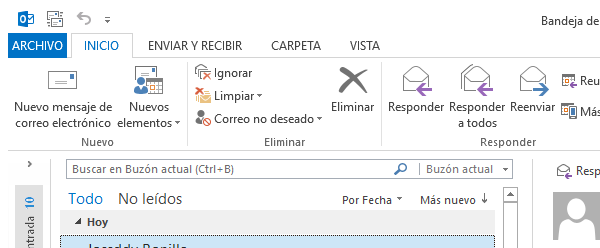
Task: Transactional Process
Workflow: Main

Step 1: Open Application 'OUTLOOK.EXE Bandeja' on the element in window 'Bandeja de entrada - [email redacted] - Outlook' (outlook.exe)

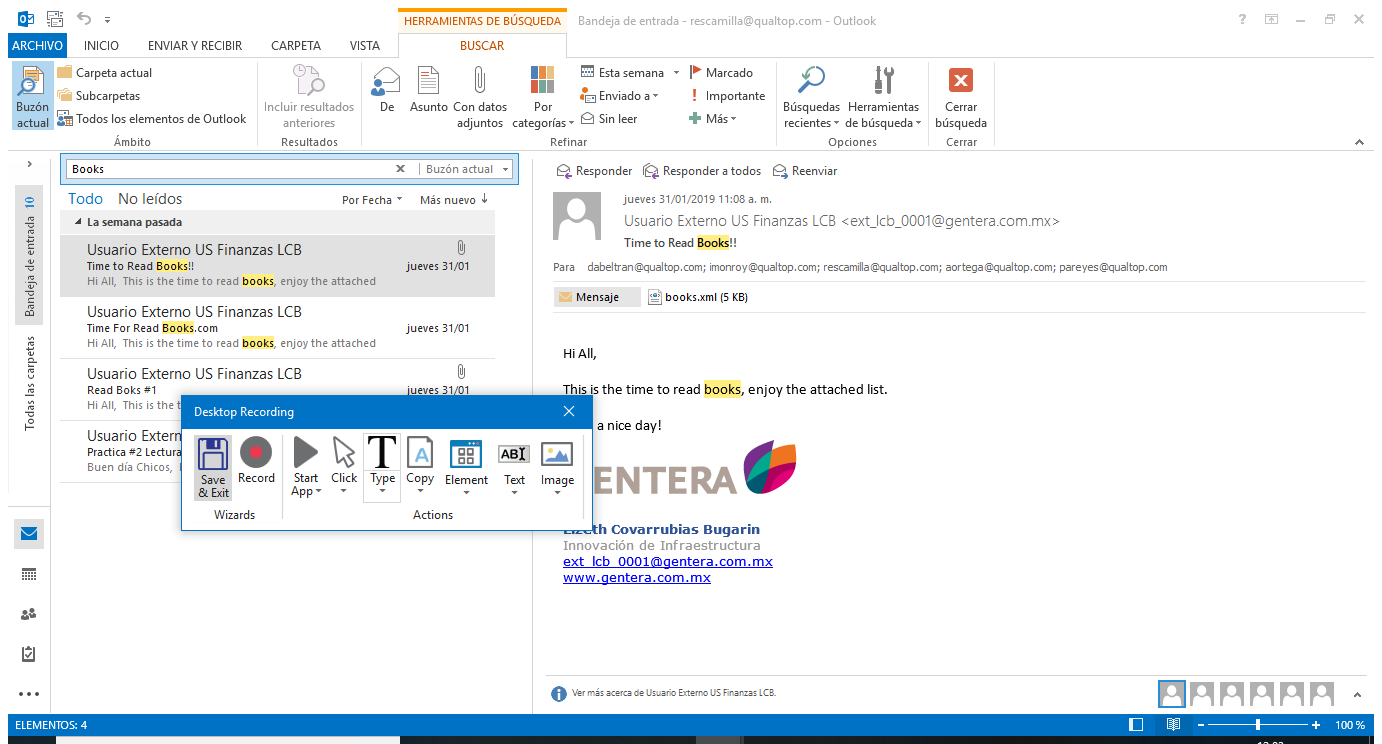
Step 2: Attach Window 'Bandejade Rctrl_ren' on the element in window 'Bandeja de entrada - [email redacted] - Outlook' (outlook.exe)

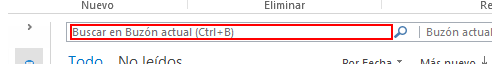
Step 3: click on the element 'Consulta de búsqueda' in window 'FolderBar'

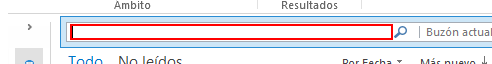
Step 4: type "Books" into the element 'Consulta de búsqueda' in window 'FolderBar'

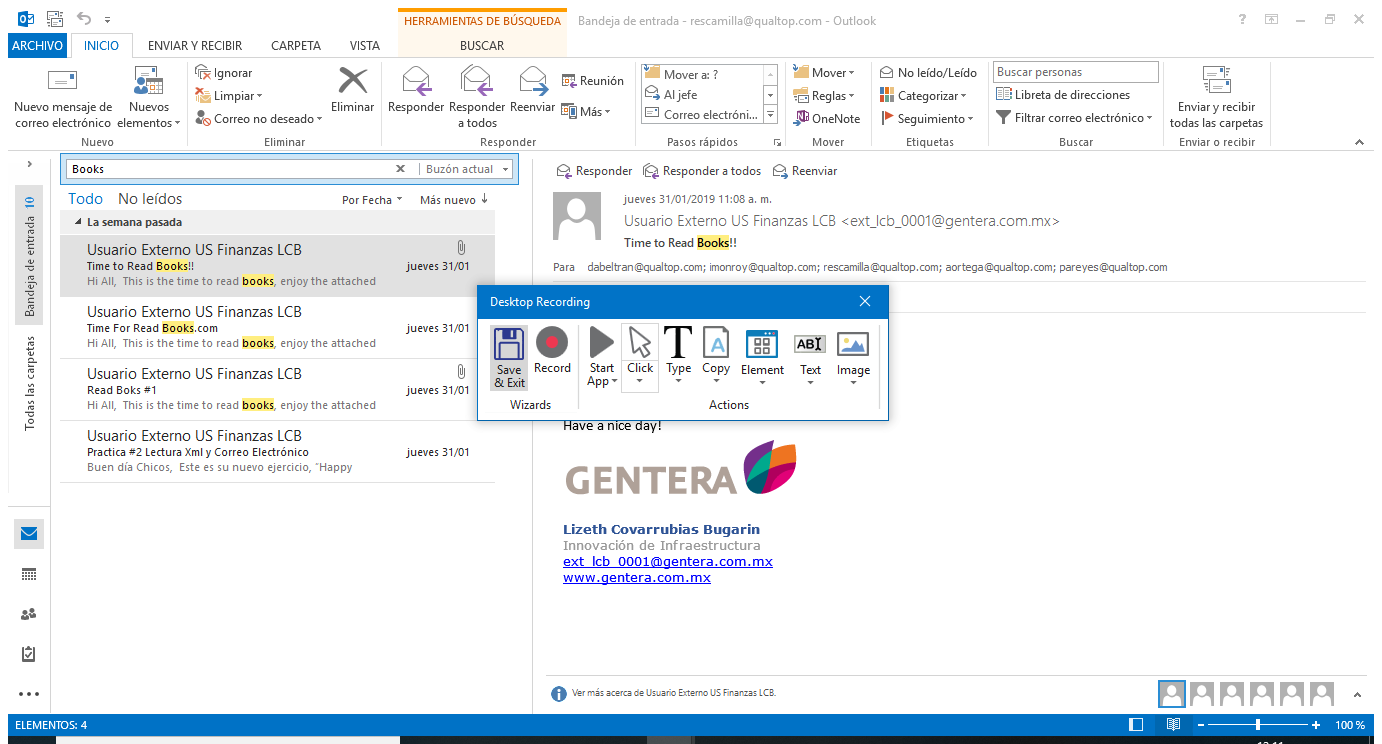
Step 5: Attach Window 'Bandejade Rctrl_ren' on the element in window 'Bandeja de entrada - [email redacted] - Outlook' (outlook.exe)

Step 6: click on 'RichEdit20WPT' (no picture)

Step 7: get-text from 'RichEdit20WPT' in window 'Bandeja de entrada - [email redacted] - Outlook' (outlook.exe) (no picture)

Step 8: Attach Window 'Bandejade Rctrl_ren' on the element in window 'Bandeja de entrada - [email redacted] - Outlook' (outlook.exe) (no picture)

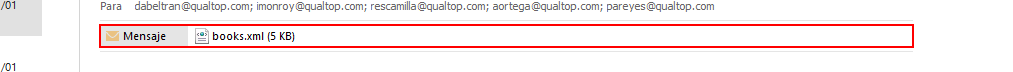
Step 9: click on 'AfxWndW'

Step 10: get-text from the list item 'books.xml (5 KB)' in window 'Bandeja de entrada - [email redacted] - Outlook' (outlook.exe) (no picture)

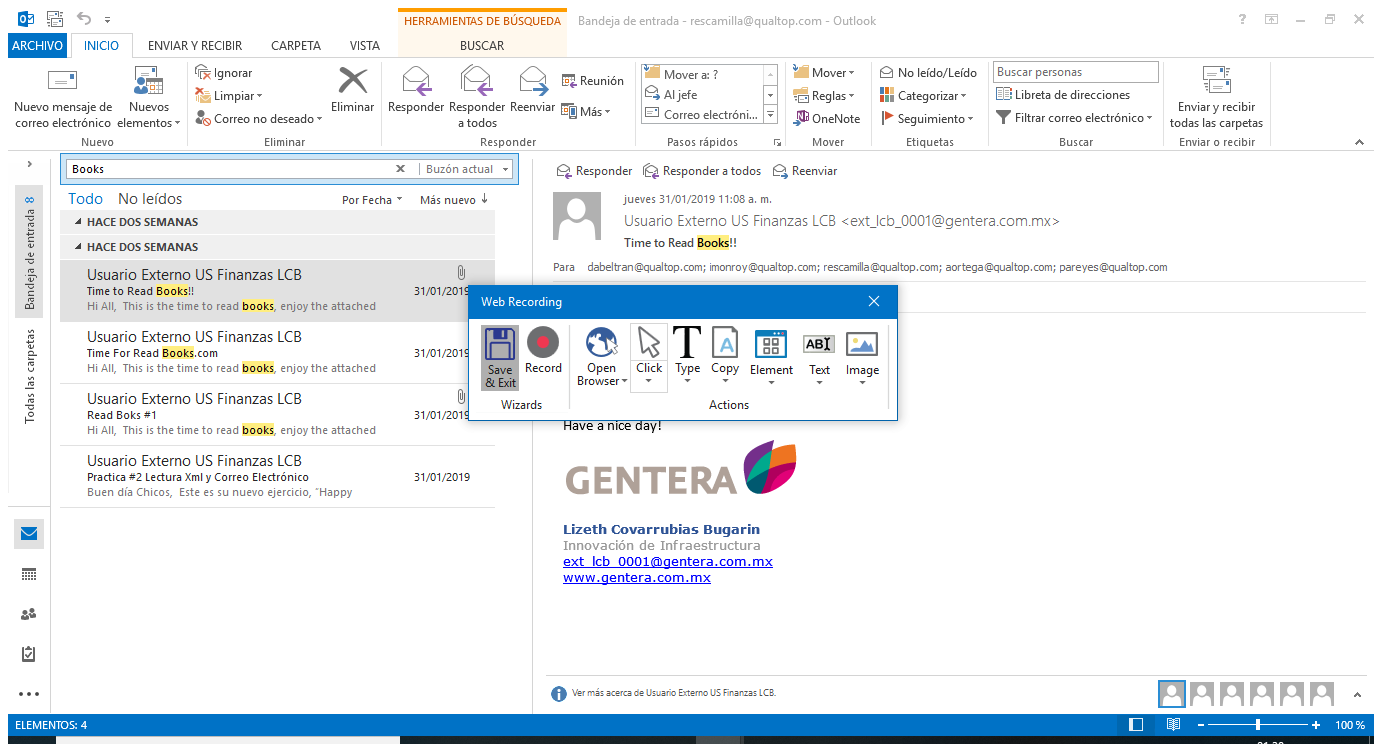
Step 11: Attach Window 'Bandejade Rctrl_ren' on the element in window 'Bandeja de entrada - [email redacted] - Outlook' (outlook.exe)

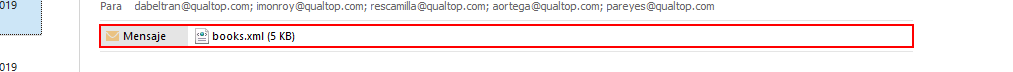
Step 12: click on 'AfxWndW'

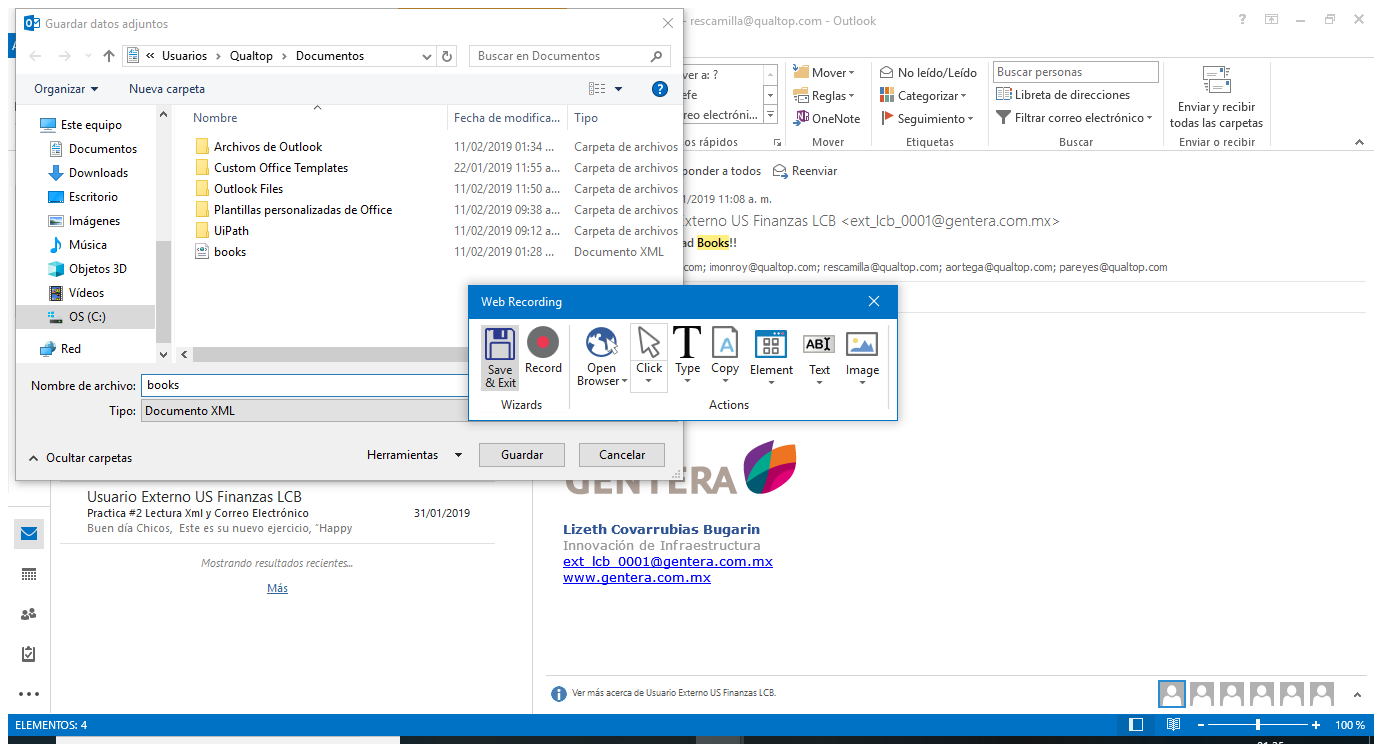
Step 13: Attach Window 'Bandejade Rctrl_ren' on the element in window 'Bandeja de entrada - [email redacted] - Outlook' (outlook.exe)

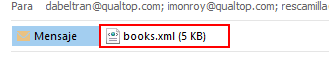
Step 14: click on the list item 'books.xml (5 KB)'

Step 15: click on the menu item 'Guardar como' (no picture)

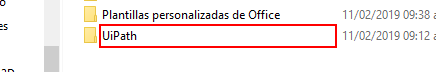
Step 16: click on 'editable text  Nombre' in window 'ShellView'

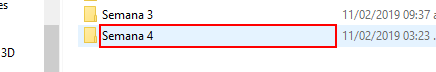
Step 17: click on 'editable text  Nombre' in window 'ShellView'

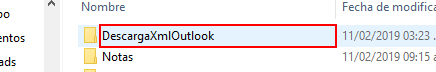
Step 18: click on 'editable text  Nombre' in window 'ShellView'

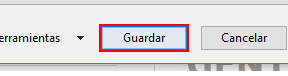
Step 19: click in window 'Guardar'

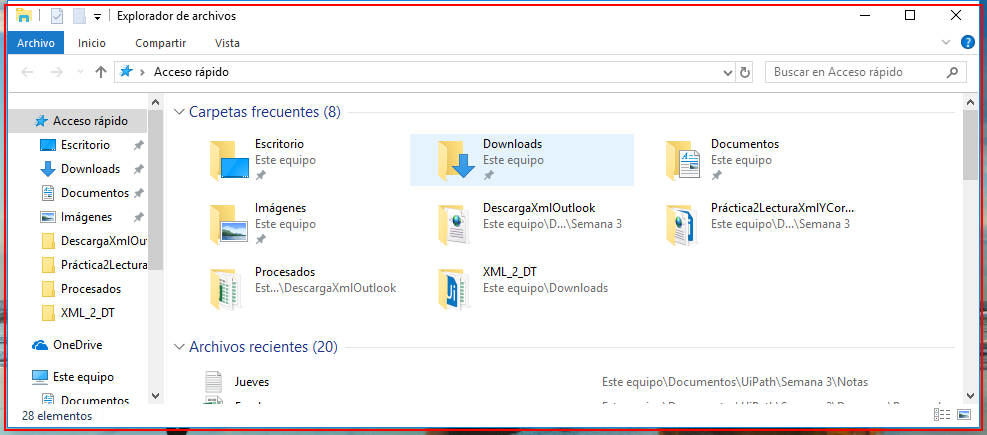
Step 20: Open 'explorer.exe Explorador' on the element in window 'Explorador de archivos' (explorer.exe)

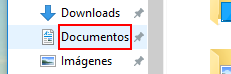
Step 21: click on the outline item 'Documentos (anclado)' in window 'Explorador de archivos'

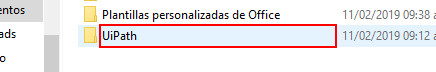
Step 22: click on 'editable text  Nombre' in window 'Documentos' (explorer.exe)

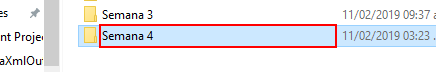
Step 23: click on 'editable text  Nombre' in window 'UiPath' (explorer.exe)

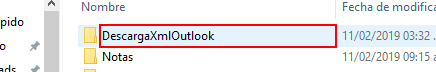
Step 24: click on 'editable text  Nombre' in window 'Semana 4' (explorer.exe)

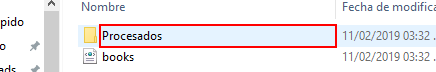
Step 25: click on 'editable text  Nombre' in window 'DescargaXmlOutlook' (explorer.exe)

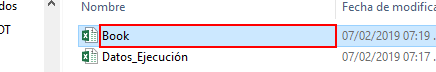
Step 26: get-text from 'editable text  Nombre' in window 'Procesados' (explorer.exe)

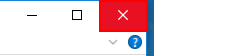
Step 27: click on the push button 'Cerrar'

Step 28: Open 'explorer.exe Explorador' on the element in window 'Explorador de archivos' (explorer.exe) (same screen as step 20)

Step 29: click on the outline item 'Documentos (anclado)' in window 'Explorador de archivos' (same screen as step 21)

Step 30: click on 'editable text  Nombre' in window 'Documentos' (explorer.exe) (same screen as step 22)

Step 31: click on 'editable text  Nombre' in window 'UiPath' (explorer.exe) (same screen as step 23)

Step 32: click on 'editable text  Nombre' in window 'Semana 4' (explorer.exe) (same screen as step 24)

Step 33: click on 'editable text  Nombre' in window 'DescargaXmlOutlook' (explorer.exe) (same screen as step 25)

Step 34: get-text from 'editable text  Nombre' in window 'Procesados' (explorer.exe) (same screen as step 26)

Step 35: click on the push button 'Cerrar' (same screen as step 27)